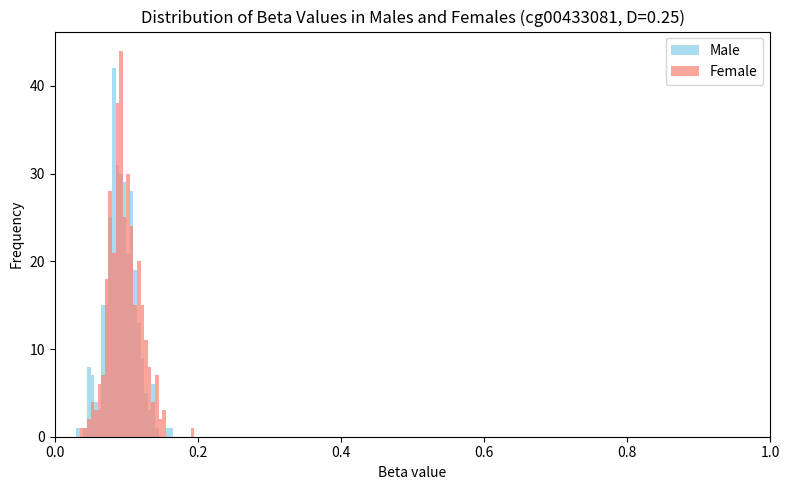

Python code for this plot:
# [redacted]

import matplotlib.pyplot as plt
import numpy as np

data = [[0.138053,0.1290192,0.1199534,0.11179,0.1089333,0.1606711,0.1017149,0.108606,0.1078104,0.1054392,0.1246396,0.1135661,0.1094308,0.09960079,0.1064147,0.09366679,0.1179667,0.08494623,0.111566,0.1020278,0.1035092,0.1199606,0.1363003,0.1353686,0.1140505,0.1341743,0.1138934,0.1188909,0.08410466,0.1119317,0.1101025,0.09661238,0.07855656,0.1056805,0.08872793,0.1116395,0.1092445,0.1054309,0.1022818,0.09919027,0.09968739,0.1054153,0.0994192,0.08669351,0.102274,0.1369237,0.1103841,0.1217792,0.1212613,0.1200536,0.1437098,0.1320446,0.1160453,0.07699796,0.1229786,0.1271182,0.1123155,0.1215161,0.110882,0.1185325,0.09662051,0.09816298,0.1098285,0.099657,0.1299874,0.1133529,0.1213311,0.07709858,0.0780044,0.089014231,0.05356523,0.08164981,0.082485,0.08316305,0.1260871,0.09474479,0.08719006,0.1085447,0.1059012,0.09181048,0.1172501,0.09560511,0.07222501,0.09835665,0.08549497,0.09760287,0.09786541,0.1076904,0.08207354,0.09459585,0.1005177,0.09696038,0.1021911,0.1116188,0.1360763,0.1120578,0.1032605,0.1031608,0.0937169,0.09254068,0.0922391,0.09702382,0.08574815,0.0808418,0.0903776,0.1169613,0.1097927,0.09309258,0.1068984,0.1317825,0.1197832,0.1154121,0.1040753,0.1089765,0.06565682,0.1009758,0.08492504,0.08136829,0.09162062,0.09378193,0.07553737,0.09288032,0.1099135,0.1216007,0.1014831,0.1056511,0.1239583,0.1095189,0.1014228,0.10803,0.09048196,0.1148641,0.1125248,0.1173951,0.09797135,0.1198914,0.0557862,0.1073247,0.09131636,0.0806497,0.08414139,0.08065087,0.05427219,0.08279267,0.08200919,0.104565,0.07534434,0.07563181,0.1064375,0.1047565,0.1037512,0.06534822,0.09025604,0.0831602,0.08723807,0.1090937,0.08145163,0.08765114,0.05044857,0.08994627,0.08938416,0.0837059,0.08775027,0.09241749,0.08823512,0.09306527,0.08271895,0.071984,0.08470748,0.07750618,0.07691712,0.08785725,0.08510177,0.09417958,0.09965609,0.08459191,0.07906412,0.07701616,0.09576338,0.09798523,0.1352285,0.1284202,0.108323,0.06779611,0.07342308,0.07383829,0.08189765,0.08179484,0.09390321,0.09119121,0.07236075,0.08819855,0.06689944,0.09263023,0.09843837,0.1033244,0.06768836,0.07755202,0.09620383,0.09735329,0.06846024,0.06679992,0.06578405,0.07738802,0.06511869,0.08210921,0.07177494,0.07189696,0.08105941,0.08001381,0.0856463,0.07811227,0.08848762,0.08327992,0.08754968,0.08736983,0.09228679,0.08719707,0.08455504,0.08886459,0.07764813,0.05708395,0.05130792,0.09531298,0.09101143,0.07566992,0.05336646,0.06602326,0.08356769,0.0800903,0.04650132,0.0484299,0.05972153,0.04790453,0.0456193,0.04930258,0.04416863,0.07383525,0.1094352,0.09897114,0.09320614,0.06951799,0.102765,0.07807215,0.09996705,0.09957177,0.07860303,0.07100879,0.09641122,0.1112882,0.1098453,0.09237522,0.0623496,0.07038106,0.08396363,0.1080362,0.05468977,0.07773606,0.07681347,0.0895244,0.06762349,0.05944375,0.07470655,0.08229153,0.09562732,0.1012847,0.08727996,0.07769018,0.07189406,0.08499132,0.0869619,0.09071103,0.08974326,0.112794,0.1166532,0.04683616,0.1022894,0.0863212,0.09081624,0.08049884,0.1111118,0.09956713,0.08084276,0.09900466,0.1008733,0.09471054,0.08814873,0.07431867,0.09287698,0.08344737,0.04767852,0.07586205,0.08771327,0.06853013,0.0821413,0.04762851,0.06968782,0.06859147,0.0828196,0.07330099,0.0605671,0.0911254,0.08059421,0.08401884,0.1589318,0.07833306,0.07566889,0.08224617,0.08729076,0.0875726,0.06476334,0.05382041,0.07785554,0.08104105,0.07026471,0.08303425,0.08644334,0.03110676],[0.1213366,0.1416872,0.112907,0.1317648,0.1214747,0.09327196,0.127984,0.1152012,0.1097741,0.125756,0.1189239,0.1154628,0.1153068,0.1426579,0.134384,0.1454562,0.1228655,0.1439259,0.1175109,0.1344288,0.1335365,0.1458584,0.1180826,0.112844,0.1209377,0.08804274,0.07301249,0.09446015,0.09550096,0.07646777,0.09077471,0.114741,0.1020603,0.09572183,0.0940755,0.1119793,0.1064279,0.1196384,0.115691,0.1071697,0.1030965,0.1163738,0.1192835,0.1061665,0.1054315,0.1040214,0.135214,0.1056956,0.1233714,0.123151,0.09394328,0.1119859,0.09387408,0.08409995,0.1129993,0.1235963,0.1303274,0.09642486,0.1076596,0.1193612,0.1260615,0.09912281,0.1360859,0.119346,0.1117678,0.1228509,0.1292252,0.09369521,0.08222133,0.09278905,0.08238051,0.1046057,0.1004716,0.09118892,0.1062461,0.1133658,0.09680105,0.09266226,0.08597111,0.0730497,0.09138184,0.0804133,0.1408612,0.1390269,0.1088579,0.1125592,0.1018185,0.1130978,0.1400308,0.1166132,0.1028811,0.1204211,0.130164,0.1308146,0.1527919,0.1131005,0.1152617,0.1280794,0.1026933,0.1091176,0.1229054,0.1073252,0.08740296,0.08987539,0.08115105,0.1403399,0.1253435,0.1535631,0.1286314,0.1192184,0.09228556,0.1076176,0.09381224,0.1169997,0.1219339,0.1271216,0.1223597,0.09610711,0.1274991,0.1411842,0.09398827,0.07769568,0.1011931,0.108489,0.11446,0.1337397,0.08024795,0.1022166,0.107487,0.09032685,0.07969739,0.09252016,0.1033463,0.1247732,0.1042258,0.1518033,0.09382507,0.09108879,0.1382581,0.1057607,0.08848819,0.07377569,0.07832959,0.09753513,0.0847729,0.08980298,0.09673535,0.08567471,0.07207053,0.09041784,0.08149137,0.1028628,0.08957701,0.1029932,0.1007076,0.1025882,0.09949167,0.1275344,0.1141612,0.1060405,0.08724671,0.08708518,0.09511857,0.09116369,0.09603938,0.08522171,0.07006788,0.07619751,0.1130825,0.09348333,0.0790929,0.08821379,0.09897603,0.1258551,0.06921484,0.1001563,0.09092612,0.1077215,0.1105163,0.1207818,0.1168958,0.1202454,0.07806882,0.08314244,0.09291317,0.0897926,0.09978056,0.09440856,0.1034761,0.09491783,0.09388701,0.1166296,0.08185517,0.08275885,0.08819509,0.08881637,0.09317471,0.09460588,0.09249476,0.07498033,0.0614382,0.09000497,0.08114792,0.1070028,0.09254613,0.07689144,0.1088846,0.07962736,0.1036927,0.103901,0.08013178,0.08963984,0.1025145,0.09191699,0.07043237,0.09104201,0.0822713,0.07479654,0.09682611,0.08657359,0.07434513,0.09162185,0.1043747,0.1001646,0.105043,0.09784292,0.09885592,0.07582825,0.0759133,0.08471657,0.08635098,0.09057564,0.08881734,0.07808539,0.09546217,0.1024997,0.08654062,0.08971028,0.08040349,0.07929597,0.08756176,0.0751264,0.08964158,0.1906213,0.08796894,0.07860485,0.06425409,0.05635476,0.07054391,0.08703117,0.08817515,0.07999305,0.09576595,0.07908079,0.09574022,0.07452564,0.05583899,0.06819458,0.0634848,0.07499783,0.1023233,0.086633,0.08775966,0.07653449,0.06152706,0.05951702,0.07815623,0.04211324,0.05048761,0.1160775,0.1075048,0.0614595,0.08479632,0.07186438,0.08844754,0.08604294,0.08662432,0.0982217,0.08711391,0.0545547,0.07317913,0.0643431,0.0876872,0.08836035,0.08504253,0.101823,0.08362039,0.1086328,0.1192062,0.09352668,0.07863169,0.07608055,0.1001448,0.09728251,0.07908306,0.07970057,0.09524639,0.06727517,0.1092305,0.07718368,0.09646602,0.09115101,0.09342053,0.09258224,0.09010685,0.08314824,0.07551412,0.08276296,0.09045228,0.06738931,0.0662035,0.09020782,0.09257815,0.07905813,0.04957533,0.09001905,0.05308835,0.09785609,0.1048355,0.08641387,0.08196341,0.09864372,0.07676841,0.07158644,0.06888379,0.08512876,0.1042436,0.06809806,0.07490459,0.07455464,0.03937893,0.07711785,0.1052169,0.08666489,0.07459581,0.04898578,0.1002586,0.05463424]]

group1 = data[0]
group2 = data[1]

bin_width = 0.005
bins = np.arange(0, 1 + bin_width, bin_width)

plt.figure(figsize=(8, 5))
plt.hist(group1, bins=bins, color='skyblue', alpha=0.7, label='Male')
plt.hist(group2, bins=bins, color='salmon', alpha=0.7, label='Female')
plt.xlim(0, 1)

plt.title('Distribution of Beta Values in Males and Females (cg00433081, D=0.25)')
plt.xlabel('Beta value')
plt.ylabel('Frequency')
plt.legend(loc = 'upper right')

plt.tight_layout()

plt.savefig("histogram_5.png", dpi=300, bbox_inches='tight')

plt.show()